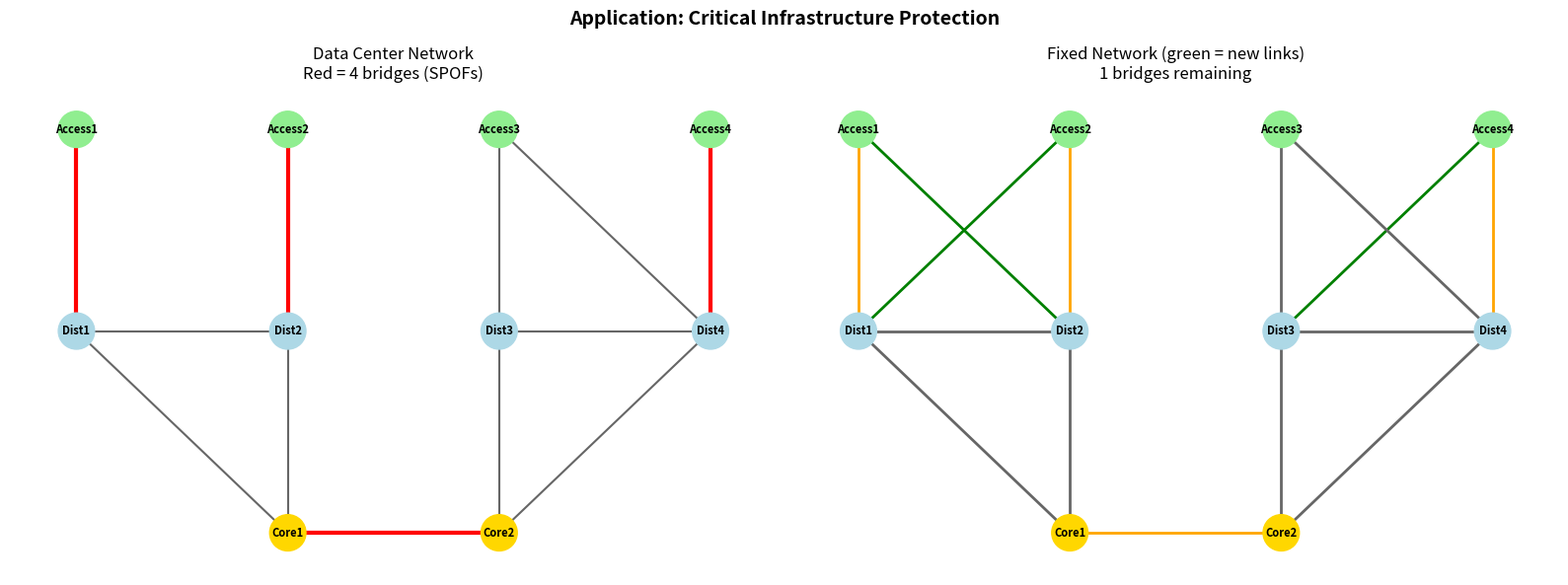

This chart was generated by the following Python code: (Note: this script raises an exception after producing the figure.)
"""
Practical Applications of Bridge Theory
=========================================

This script demonstrates real-world applications of bridge (cut edge)
detection in graphs, corresponding to theorems formalized in Lean 4.

Applications covered:
1. Network infrastructure reliability
2. Social network analysis (weak ties)
3. Internet topology vulnerability
4. Road network critical link identification

Requirements: pip install matplotlib networkx numpy
"""

import matplotlib.pyplot as plt
import networkx as nx
import numpy as np
from collections import defaultdict


# ============================================================
# Application 1: Network Infrastructure Reliability
# ============================================================

def network_reliability_demo():
    """
    Demonstrates how bridge detection identifies single points of
    failure in infrastructure networks.

    Theorem used: IsBridge.two_connected_components
    If a bridge fails, the network splits into exactly 2 components.
    """
    print("=" * 60)
    print("Application 1: Network Infrastructure Reliability")
    print("=" * 60)

    # Model a data center network
    G = nx.Graph()
    nodes = {
        'Core1': (0, 0), 'Core2': (1, 0),
        'Dist1': (-1, 1), 'Dist2': (0, 1), 'Dist3': (1, 1), 'Dist4': (2, 1),
        'Access1': (-1, 2), 'Access2': (0, 2), 'Access3': (1, 2), 'Access4': (2, 2),
    }

    # Core layer (redundant)
    G.add_edge('Core1', 'Core2')

    # Distribution layer
    G.add_edges_from([
        ('Core1', 'Dist1'), ('Core1', 'Dist2'),
        ('Core2', 'Dist3'), ('Core2', 'Dist4'),
        ('Dist1', 'Dist2'),  # Redundancy
        ('Dist3', 'Dist4'),  # Redundancy
    ])

    # Access layer (some with bridges!)
    G.add_edges_from([
        ('Dist1', 'Access1'),  # Bridge!
        ('Dist2', 'Access2'),  # Bridge!
        ('Dist3', 'Access3'),
        ('Dist4', 'Access3'),  # Redundant path to Access3
        ('Dist4', 'Access4'),  # Bridge!
    ])

    bridges = list(nx.bridges(G))
    pos = nodes

    print(f"\nNetwork has {G.number_of_nodes()} nodes, {G.number_of_edges()} edges")
    print(f"Bridges (single points of failure): {bridges}")
    print(f"Number of bridges: {len(bridges)}")

    # For each bridge, show what happens
    for u, v in bridges:
        G_temp = G.copy()
        G_temp.remove_edge(u, v)
        components = list(nx.connected_components(G_temp))
        print(f"\n  Removing bridge ({u}, {v}):")
        print(f"    → Components: {len(components)} (Theorem guarantees exactly 2)")
        for i, comp in enumerate(components):
            print(f"    → Component {i+1}: {comp}")

    # Compute reliability metric
    reliability = 1 - len(bridges) / G.number_of_edges()
    print(f"\nNetwork reliability score: {reliability:.2%}")
    print(f"Recommendation: Add redundant links to eliminate {len(bridges)} bridges")

    # Suggest fixes
    print("\nSuggested redundant links:")
    for u, v in bridges:
        # Find alternative node to connect
        neighbors_u = set(G.neighbors(u)) - {v}
        neighbors_v = set(G.neighbors(v)) - {u}
        if neighbors_u and neighbors_v:
            alt_u = list(neighbors_u)[0]
            print(f"  Add link: {v} — {alt_u} (eliminates bridge {u}—{v})")

    # Visualization
    fig, axes = plt.subplots(1, 2, figsize=(16, 6))

    ax = axes[0]
    edge_colors = ['red' if (u, v) in bridges or (v, u) in bridges
                   else '#666666' for u, v in G.edges()]
    edge_widths = [3 if (u, v) in bridges or (v, u) in bridges
                   else 1.5 for u, v in G.edges()]
    node_colors = ['gold' if 'Core' in n else 'lightblue' if 'Dist' in n
                   else 'lightgreen' for n in G.nodes()]
    nx.draw(G, pos, ax=ax, with_labels=True, node_color=node_colors,
            node_size=700, edge_color=edge_colors, width=edge_widths,
            font_size=8, font_weight='bold')
    ax.set_title(f'Data Center Network\nRed = {len(bridges)} bridges (SPOFs)',
                 fontsize=12)

    # Fixed network
    G_fixed = G.copy()
    G_fixed.add_edges_from([
        ('Access1', 'Dist2'),
        ('Access2', 'Dist1'),
        ('Access4', 'Dist3'),
    ])
    bridges_fixed = list(nx.bridges(G_fixed))

    ax = axes[1]
    new_edges = [('Access1', 'Dist2'), ('Access2', 'Dist1'), ('Access4', 'Dist3')]
    edge_colors_fixed = []
    for u, v in G_fixed.edges():
        if (u, v) in new_edges or (v, u) in new_edges:
            edge_colors_fixed.append('green')
        elif (u, v) in bridges or (v, u) in bridges:
            edge_colors_fixed.append('orange')
        else:
            edge_colors_fixed.append('#666666')

    nx.draw(G_fixed, pos, ax=ax, with_labels=True, node_color=node_colors,
            node_size=700, edge_color=edge_colors_fixed, width=2,
            font_size=8, font_weight='bold')
    ax.set_title(f'Fixed Network (green = new links)\n'
                 f'{len(bridges_fixed)} bridges remaining', fontsize=12)

    plt.suptitle('Application: Critical Infrastructure Protection',
                 fontsize=14, fontweight='bold')
    plt.tight_layout()
    plt.savefig('Bridges/demos/app_infrastructure.png', dpi=150,
                bbox_inches='tight')
    plt.close()
    print("\n✓ Saved app_infrastructure.png")


# ============================================================
# Application 2: Social Network Analysis
# ============================================================

def social_network_demo():
    """
    Demonstrates how bridges identify weak ties between communities
    in social networks.

    Theorem used: connected_isBridge_all_iff_isTree
    If the social network were a tree, EVERY connection would be a
    bridge (weak tie). Real networks have redundancy.
    """
    print("\n" + "=" * 60)
    print("Application 2: Social Network — Weak Ties")
    print("=" * 60)

    # Create a social network with community structure
    G = nx.Graph()

    # Community 1: Engineering team
    eng = ['Alice', 'Bob', 'Carol', 'Dave']
    for i, p1 in enumerate(eng):
        for p2 in eng[i+1:]:
            G.add_edge(p1, p2)

    # Community 2: Marketing team
    mkt = ['Eve', 'Frank', 'Grace', 'Heidi']
    for i, p1 in enumerate(mkt):
        for p2 in mkt[i+1:]:
            G.add_edge(p1, p2)

    # Community 3: Leadership
    lead = ['Ivan', 'Judy', 'Karl']
    for i, p1 in enumerate(lead):
        for p2 in lead[i+1:]:
            G.add_edge(p1, p2)

    # Cross-community bridges (weak ties)
    G.add_edge('Carol', 'Eve')       # Engineering ↔ Marketing (bridge!)
    G.add_edge('Dave', 'Ivan')       # Engineering ↔ Leadership (bridge!)

    bridges = list(nx.bridges(G))

    print(f"\nNetwork: {G.number_of_nodes()} people, {G.number_of_edges()} connections")
    print(f"\nBridges (weak ties between communities):")
    for u, v in bridges:
        print(f"  {u} — {v}")

    print(f"\nTotal bridges: {len(bridges)}")
    print(f"These {len(bridges)} connections are the ONLY links between communities!")
    print("If any one of them is removed, two groups become completely disconnected.")

    # Information flow analysis
    print("\nInformation flow analysis:")
    for source in ['Alice', 'Eve', 'Ivan']:
        for target in ['Frank', 'Karl', 'Bob']:
            if source != target:
                try:
                    path = nx.shortest_path(G, source, target)
                    bridge_crossings = sum(1 for i in range(len(path)-1)
                                          if (path[i], path[i+1]) in bridges
                                          or (path[i+1], path[i]) in bridges)
                    print(f"  {source} → {target}: path length {len(path)-1}, "
                          f"crosses {bridge_crossings} bridge(s)")
                except nx.NetworkXNoPath:
                    print(f"  {source} → {target}: no path!")

    # Visualization
    fig, ax = plt.subplots(1, 1, figsize=(10, 8))
    pos = nx.spring_layout(G, seed=42, k=2)

    community_colors = {}
    for n in eng:
        community_colors[n] = '#FF6B6B'
    for n in mkt:
        community_colors[n] = '#4ECDC4'
    for n in lead:
        community_colors[n] = '#FFE66D'

    node_colors = [community_colors[n] for n in G.nodes()]
    edge_colors = ['red' if (u, v) in bridges or (v, u) in bridges
                   else '#cccccc' for u, v in G.edges()]
    edge_widths = [3 if (u, v) in bridges or (v, u) in bridges
                   else 1 for u, v in G.edges()]

    nx.draw(G, pos, ax=ax, with_labels=True, node_color=node_colors,
            node_size=800, edge_color=edge_colors, width=edge_widths,
            font_size=9, font_weight='bold', edgecolors='black')

    import matplotlib.patches as mpatches
    legend_elements = [
        mpatches.Patch(facecolor='#FF6B6B', label='Engineering'),
        mpatches.Patch(facecolor='#4ECDC4', label='Marketing'),
        mpatches.Patch(facecolor='#FFE66D', label='Leadership'),
        plt.Line2D([0], [0], color='red', linewidth=3, label='Bridge (weak tie)'),
    ]
    ax.legend(handles=legend_elements, loc='upper left', fontsize=10)
    ax.set_title("Social Network: Bridges as Weak Ties Between Communities\n"
                 "(Granovetter's 'Strength of Weak Ties')",
                 fontsize=13, fontweight='bold')

    plt.tight_layout()
    plt.savefig('Bridges/demos/app_social_network.png', dpi=150,
                bbox_inches='tight')
    plt.close()
    print("\n✓ Saved app_social_network.png")


# ============================================================
# Application 3: Tarjan's Bridge-Finding Algorithm
# ============================================================

def tarjan_bridge_demo():
    """
    Implements and demonstrates Tarjan's O(V+E) bridge-finding algorithm.
    Shows the DFS tree, discovery times, and low-link values.
    """
    print("\n" + "=" * 60)
    print("Application 3: Tarjan's Bridge-Finding Algorithm")
    print("=" * 60)

    class TarjanBridgeFinder:
        """
        Tarjan's algorithm for finding bridges in O(V+E) time.

        An edge (u, v) is a bridge iff:
          low[v] > disc[u]
        where disc[u] is the discovery time of u in DFS, and
        low[v] is the minimum discovery time reachable from v's subtree.
        """
        def __init__(self, graph):
            self.graph = graph
            self.timer = 0
            self.disc = {}
            self.low = {}
            self.parent = {}
            self.bridges = []
            self.dfs_edges = []

        def find_bridges(self):
            for node in self.graph.nodes():
                if node not in self.disc:
                    self.parent[node] = None
                    self._dfs(node)
            return self.bridges

        def _dfs(self, u):
            self.disc[u] = self.low[u] = self.timer
            self.timer += 1

            for v in self.graph.neighbors(u):
                if v not in self.disc:
                    self.parent[v] = u
                    self.dfs_edges.append((u, v))
                    self._dfs(v)
                    self.low[u] = min(self.low[u], self.low[v])

                    if self.low[v] > self.disc[u]:
                        self.bridges.append((u, v))
                elif v != self.parent[u]:
                    self.low[u] = min(self.low[u], self.disc[v])

    # Create test graph
    G = nx.Graph()
    G.add_edges_from([
        (1, 2), (2, 3), (3, 1),    # Cycle
        (3, 4),                      # Bridge
        (4, 5), (5, 6), (6, 4),    # Cycle
        (6, 7),                      # Bridge
        (7, 8), (8, 9), (9, 7),    # Cycle
    ])

    finder = TarjanBridgeFinder(G)
    bridges = finder.find_bridges()

    print(f"\nGraph: {G.number_of_nodes()} vertices, {G.number_of_edges()} edges")
    print(f"\nDFS Discovery Times:")
    for node in sorted(finder.disc.keys()):
        print(f"  Node {node}: disc={finder.disc[node]}, low={finder.low[node]}")

    print(f"\nBridges found: {bridges}")
    print(f"\nVerification with NetworkX: {list(nx.bridges(G))}")

    # Verify our theorem: each bridge creates exactly 2 components
    for u, v in bridges:
        G_temp = G.copy()
        G_temp.remove_edge(u, v)
        n_comp = nx.number_connected_components(G_temp)
        print(f"  Removing ({u},{v}) → {n_comp} components "
              f"(Theorem: always 2) {'✓' if n_comp == 2 else '✗'}")

    # Visualization
    fig, axes = plt.subplots(1, 2, figsize=(16, 6))

    pos = nx.spring_layout(G, seed=42)

    # Plot 1: DFS tree with discovery times
    ax = axes[0]
    edge_colors = ['blue' if (u, v) in finder.dfs_edges or (v, u) in finder.dfs_edges
                   else '#cccccc' for u, v in G.edges()]
    edge_styles = ['solid' if (u, v) in finder.dfs_edges or (v, u) in finder.dfs_edges
                   else 'dashed' for u, v in G.edges()]

    nx.draw(G, pos, ax=ax, with_labels=False, node_color='lightblue',
            node_size=600, edge_color=edge_colors, width=2)

    # Add labels with disc/low values
    labels = {n: f"{n}\nd={finder.disc[n]}\nl={finder.low[n]}" for n in G.nodes()}
    nx.draw_networkx_labels(G, pos, labels, ax=ax, font_size=8)

    ax.set_title("DFS Tree with Discovery/Low Values\n"
                 "(Blue = tree edges, Gray = back edges)", fontsize=11)

    # Plot 2: Bridges highlighted
    ax = axes[1]
    edge_colors = ['red' if (u, v) in bridges or (v, u) in bridges
                   else '#666666' for u, v in G.edges()]
    edge_widths = [4 if (u, v) in bridges or (v, u) in bridges
                   else 1.5 for u, v in G.edges()]

    nx.draw(G, pos, ax=ax, with_labels=True, node_color='lightyellow',
            node_size=600, edge_color=edge_colors, width=edge_widths,
            font_size=14, font_weight='bold')

    ax.set_title(f"Bridges Found (red): {bridges}\n"
                 f"Criterion: low[v] > disc[u] for tree edge (u,v)", fontsize=11)

    plt.suptitle("Tarjan's Bridge-Finding Algorithm — O(V+E)",
                 fontsize=14, fontweight='bold')
    plt.tight_layout()
    plt.savefig('Bridges/demos/app_tarjan.png', dpi=150, bbox_inches='tight')
    plt.close()
    print("\n✓ Saved app_tarjan.png")


# ============================================================
# Application 4: Comparative Analysis
# ============================================================

def comparative_analysis():
    """
    Compare bridge counts across different graph families.
    Demonstrates the tree characterization theorem.
    """
    print("\n" + "=" * 60)
    print("Application 4: Comparative Analysis Across Graph Families")
    print("=" * 60)

    results = []

    # Various graph types
    graphs = {
        'Path P₁₀': nx.path_graph(10),
        'Cycle C₁₀': nx.cycle_graph(10),
        'Complete K₆': nx.complete_graph(6),
        'Star S₈': nx.star_graph(7),
        'Grid 3×3': nx.grid_2d_graph(3, 3),
        'Petersen': nx.petersen_graph(),
        'Binary Tree': nx.balanced_tree(2, 3),
        'Barbell': nx.barbell_graph(4, 1),
    }

    print(f"\n{'Graph':<18} {'n':>4} {'m':>4} {'Bridges':>8} {'% Bridge':>9} {'Tree?':>6}")
    print("-" * 55)

    for name, G in graphs.items():
        n = G.number_of_nodes()
        m = G.number_of_edges()
        b = len(list(nx.bridges(G)))
        pct = 100 * b / m if m > 0 else 0
        is_tree = nx.is_tree(G)
        all_bridges = (b == m)

        print(f"{name:<18} {n:>4} {m:>4} {b:>8} {pct:>8.1f}% {'Yes' if is_tree else 'No':>6}")

        # Verify our theorem: tree ↔ all edges are bridges
        if is_tree and not all_bridges:
            print(f"  ⚠ THEOREM VIOLATION: Tree but not all bridges!")
        if all_bridges and nx.is_connected(G) and not is_tree:
            print(f"  ⚠ THEOREM VIOLATION: All bridges but not a tree!")

        results.append((name, n, m, b, is_tree))

    # Verify theorem on all examples
    print(f"\nTheorem verification (Tree ↔ All Bridges):")
    for name, G in graphs.items():
        if not nx.is_connected(G):
            continue
        b = len(list(nx.bridges(G)))
        m = G.number_of_edges()
        is_tree = nx.is_tree(G)
        all_bridges = (b == m)
        status = "✓" if is_tree == all_bridges else "✗"
        print(f"  {status} {name}: tree={is_tree}, all_bridges={all_bridges}")

    # Visualization
    fig, axes = plt.subplots(2, 4, figsize=(20, 10))
    axes = axes.flatten()

    for idx, (name, G) in enumerate(graphs.items()):
        ax = axes[idx]
        pos = nx.spring_layout(G, seed=42)
        bridges = list(nx.bridges(G))
        edge_colors = ['red' if (u, v) in bridges or (v, u) in bridges
                       else '#888888' for u, v in G.edges()]
        edge_widths = [2.5 if (u, v) in bridges or (v, u) in bridges
                       else 1 for u, v in G.edges()]

        nx.draw(G, pos, ax=ax, with_labels=False, node_color='lightblue',
                node_size=150, edge_color=edge_colors, width=edge_widths)

        b = len(bridges)
        m = G.number_of_edges()
        is_tree = nx.is_tree(G)
        ax.set_title(f'{name}\nb={b}/{m} edges'
                     f'{" (TREE)" if is_tree else ""}',
                     fontsize=10)

    plt.suptitle('Bridge Distribution Across Graph Families\n'
                 '(Red = bridge edges, Theorem: Tree ↔ all edges are bridges)',
                 fontsize=14, fontweight='bold')
    plt.tight_layout()
    plt.savefig('Bridges/demos/app_comparison.png', dpi=150, bbox_inches='tight')
    plt.close()
    print("\n✓ Saved app_comparison.png")


if __name__ == '__main__':
    print("=" * 60)
    print("Bridge Theory — Practical Applications")
    print("=" * 60)

    network_reliability_demo()
    social_network_demo()
    tarjan_bridge_demo()
    comparative_analysis()

    print("\n" + "=" * 60)
    print("All applications demonstrated successfully!")
    print("=" * 60)


"""
Bridge (Cut Edge) Visualization and Demonstration
===================================================

This script demonstrates the key theorems about bridges in graph theory
with concrete examples and visualizations:

1. Finding bridges in graphs using DFS (Tarjan's algorithm)
2. Demonstrating that removing a bridge creates exactly 2 components
3. Showing that trees have all edges as bridges
4. The Königsberg Bridge Problem

Requirements: pip install matplotlib networkx numpy
"""

import matplotlib.pyplot as plt
import matplotlib.patches as mpatches
import networkx as nx
import numpy as np
from itertools import combinations


def find_bridges(G):
    """Find all bridges (cut edges) in a graph using NetworkX."""
    return list(nx.bridges(G))


def demo_bridge_basics():
    """
    Demonstrate Theorem: An edge is a bridge iff removing it
    disconnects the graph (increases connected components from 1 to 2).
    """
    fig, axes = plt.subplots(1, 3, figsize=(18, 5))

    # Example graph with a bridge
    G = nx.Graph()
    G.add_edges_from([
        (0, 1), (1, 2), (2, 0),  # Triangle (left component)
        (2, 3),                    # Bridge!
        (3, 4), (4, 5), (5, 3),  # Triangle (right component)
    ])

    pos = {0: (0, 1), 1: (1, 1.5), 2: (1, 0.5),
           3: (2, 0.5), 4: (3, 1.5), 5: (3, 0.5)}

    bridges = find_bridges(G)

    # Plot 1: Original graph with bridges highlighted
    ax = axes[0]
    edge_colors = ['red' if (u, v) in bridges or (v, u) in bridges
                   else 'gray' for u, v in G.edges()]
    edge_widths = [3 if (u, v) in bridges or (v, u) in bridges
                   else 1.5 for u, v in G.edges()]

    nx.draw(G, pos, ax=ax, with_labels=True, node_color='lightblue',
            node_size=500, edge_color=edge_colors, width=edge_widths,
            font_size=14, font_weight='bold')
    ax.set_title(f'Graph with bridge (red)\nBridges: {bridges}', fontsize=12)

    # Plot 2: Graph after removing the bridge
    G_removed = G.copy()
    bridge = bridges[0]
    G_removed.remove_edge(*bridge)
    components = list(nx.connected_components(G_removed))

    colors = ['#FF6B6B' if n in components[0] else '#4ECDC4'
              for n in G_removed.nodes()]

    ax = axes[1]
    nx.draw(G_removed, pos, ax=ax, with_labels=True, node_color=colors,
            node_size=500, edge_color='gray', width=1.5,
            font_size=14, font_weight='bold')
    ax.set_title(f'After removing bridge {bridge}\n'
                 f'Components: {len(components)} (Theorem: always 2)',
                 fontsize=12)

    # Plot 3: A graph with NO bridges (2-edge-connected)
    G2 = nx.Graph()
    G2.add_edges_from([
        (0, 1), (1, 2), (2, 3), (3, 0), (0, 2), (1, 3)
    ])
    pos2 = {0: (0, 0), 1: (1, 0), 2: (1, 1), 3: (0, 1)}
    bridges2 = find_bridges(G2)

    ax = axes[2]
    nx.draw(G2, pos2, ax=ax, with_labels=True, node_color='lightgreen',
            node_size=500, edge_color='gray', width=1.5,
            font_size=14, font_weight='bold')
    ax.set_title(f'2-edge-connected graph\nBridges: {bridges2} (none!)',
                 fontsize=12)

    plt.suptitle('Theorem: Removing a Bridge Creates Exactly 2 Components',
                 fontsize=14, fontweight='bold', y=1.02)
    plt.tight_layout()
    plt.savefig('Bridges/demos/bridge_basics.png', dpi=150, bbox_inches='tight')
    plt.close()
    print("✓ Saved bridge_basics.png")


def demo_trees_all_bridges():
    """
    Demonstrate Theorem: A connected graph is a tree ↔ every edge is a bridge.
    """
    fig, axes = plt.subplots(1, 3, figsize=(18, 5))

    # Tree example
    T = nx.random_labeled_tree(8, seed=42)
    pos_T = nx.spring_layout(T, seed=42)
    bridges_T = find_bridges(T)

    ax = axes[0]
    nx.draw(T, pos_T, ax=ax, with_labels=True, node_color='lightyellow',
            node_size=500, edge_color='red', width=2,
            font_size=14, font_weight='bold')
    ax.set_title(f'Tree (8 vertices, 7 edges)\n'
                 f'Bridges: {len(bridges_T)}/{T.number_of_edges()} = ALL edges',
                 fontsize=11)

    # Non-tree with some bridges
    G = nx.Graph()
    G.add_edges_from([
        (0, 1), (1, 2), (2, 0),  # Cycle
        (2, 3),                    # Bridge
        (3, 4), (4, 5), (5, 3),  # Cycle
        (5, 6),                    # Bridge
        (6, 7),                    # Bridge
    ])
    pos_G = nx.spring_layout(G, seed=123)
    bridges_G = find_bridges(G)

    edge_colors = ['red' if (u, v) in bridges_G or (v, u) in bridges_G
                   else 'gray' for u, v in G.edges()]
    edge_widths = [3 if (u, v) in bridges_G or (v, u) in bridges_G
                   else 1.5 for u, v in G.edges()]

    ax = axes[1]
    nx.draw(G, pos_G, ax=ax, with_labels=True, node_color='lightblue',
            node_size=500, edge_color=edge_colors, width=edge_widths,
            font_size=14, font_weight='bold')
    ax.set_title(f'Non-tree graph\n'
                 f'Bridges: {len(bridges_G)}/{G.number_of_edges()} (not all)',
                 fontsize=11)

    # Complete graph (no bridges)
    K5 = nx.complete_graph(5)
    pos_K5 = nx.spring_layout(K5, seed=42)
    bridges_K5 = find_bridges(K5)

    ax = axes[2]
    nx.draw(K5, pos_K5, ax=ax, with_labels=True, node_color='lightgreen',
            node_size=500, edge_color='gray', width=1.5,
            font_size=14, font_weight='bold')
    ax.set_title(f'Complete graph K₅\n'
                 f'Bridges: {len(bridges_K5)}/{K5.number_of_edges()} (none)',
                 fontsize=11)

    plt.suptitle('Theorem: Connected Graph is a Tree ↔ Every Edge is a Bridge',
                 fontsize=14, fontweight='bold', y=1.02)
    plt.tight_layout()
    plt.savefig('Bridges/demos/trees_bridges.png', dpi=150, bbox_inches='tight')
    plt.close()
    print("✓ Saved trees_bridges.png")


def demo_konigsberg():
    """
    Demonstrate the Königsberg Bridge Problem.
    Shows that no Eulerian trail exists because all 4 vertices have odd degree.
    """
    fig, axes = plt.subplots(1, 2, figsize=(14, 6))

    # Historical map-style layout
    ax = axes[0]

    # The four landmasses
    positions = {
        'A': (1, 1.5),    # North bank
        'B': (1, -1.5),   # South bank
        'C': (2, 0),      # Kneiphof island
        'D': (3.5, 0),    # East district
    }

    # The 7 bridges (as a multigraph, we show with curved edges)
    bridges_list = [
        ('A', 'C', 'Bridge 1'), ('A', 'C', 'Bridge 2'),
        ('B', 'C', 'Bridge 3'), ('B', 'C', 'Bridge 4'),
        ('A', 'D', 'Bridge 5'),
        ('B', 'D', 'Bridge 6'),
        ('C', 'D', 'Bridge 7'),
    ]

    # Draw bridges with different curvatures for parallel edges
    curves = {}
    for src, dst, label in bridges_list:
        key = tuple(sorted([src, dst]))
        if key not in curves:
            curves[key] = []
        curves[key].append(label)

    for (src, dst), labels in curves.items():
        x1, y1 = positions[src]
        x2, y2 = positions[dst]
        n = len(labels)
        for i, label in enumerate(labels):
            rad = 0.3 * (i - (n - 1) / 2)
            style = f"arc3,rad={rad}" if abs(rad) > 0.01 else "arc3,rad=0"
            ax.annotate("", xy=(x2, y2), xytext=(x1, y1),
                        arrowprops=dict(arrowstyle="-", color='brown',
                                        lw=3, connectionstyle=style))

    # Draw vertices
    for name, (x, y) in positions.items():
        circle = plt.Circle((x, y), 0.25, color='#FFD700', ec='black', lw=2, zorder=5)
        ax.add_patch(circle)
        ax.text(x, y, name, ha='center', va='center', fontsize=14,
                fontweight='bold', zorder=6)

    ax.set_xlim(-0.5, 4.5)
    ax.set_ylim(-2.5, 2.5)
    ax.set_aspect('equal')
    ax.set_title('Königsberg Bridges (1736)\n7 bridges connecting 4 landmasses',
                 fontsize=12)
    ax.axis('off')

    # Degree analysis
    ax = axes[1]
    vertices = ['A (North)', 'B (South)', 'C (Island)', 'D (East)']
    degrees = [3, 3, 5, 3]  # True multigraph degrees
    simple_degrees = [3, 3, 3, 3]  # K₄ degrees

    x_pos = np.arange(len(vertices))
    width = 0.35

    bars1 = ax.bar(x_pos - width/2, degrees, width, label='Multigraph degree',
                   color='#FF6B6B', edgecolor='black')
    bars2 = ax.bar(x_pos + width/2, simple_degrees, width, label='K₄ degree (our model)',
                   color='#4ECDC4', edgecolor='black')

    ax.set_xlabel('Vertex', fontsize=12)
    ax.set_ylabel('Degree', fontsize=12)
    ax.set_title("Euler's Criterion: All degrees must be even\n"
                 "(except possibly 2 endpoints)\n"
                 "Here ALL degrees are odd → NO Eulerian trail!",
                 fontsize=11)
    ax.set_xticks(x_pos)
    ax.set_xticklabels(vertices, fontsize=10)
    ax.legend()
    ax.axhline(y=0, color='black', linewidth=0.5)

    # Add "ODD" labels
    for bar in bars1:
        height = bar.get_height()
        ax.text(bar.get_x() + bar.get_width() / 2., height + 0.1,
                'ODD', ha='center', va='bottom', fontsize=9, color='red',
                fontweight='bold')

    plt.suptitle("The Königsberg Bridge Problem — Euler's 1736 Theorem",
                 fontsize=14, fontweight='bold', y=1.02)
    plt.tight_layout()
    plt.savefig('Bridges/demos/konigsberg.png', dpi=150, bbox_inches='tight')
    plt.close()
    print("✓ Saved konigsberg.png")


def demo_bridge_finding_algorithm():
    """
    Demonstrate Tarjan's bridge-finding algorithm with step-by-step DFS.
    """
    fig, axes = plt.subplots(2, 2, figsize=(14, 12))

    # Create a graph with interesting bridge structure
    G = nx.Graph()
    G.add_edges_from([
        (0, 1), (1, 2), (2, 3), (3, 0),  # Cycle 1
        (3, 4),                            # Bridge 1
        (4, 5), (5, 6), (6, 7), (7, 4),  # Cycle 2
        (6, 8),                            # Bridge 2
        (8, 9), (9, 10), (10, 8),         # Cycle 3
    ])

    pos = {
        0: (0, 2), 1: (1, 2), 2: (1, 1), 3: (0, 1),
        4: (2, 1.5), 5: (3, 2), 6: (3, 1), 7: (2, 0.5),
        8: (4, 1), 9: (5, 1.5), 10: (5, 0.5)
    }

    bridges = find_bridges(G)
    print(f"\nBridges found: {bridges}")

    # Plot 1: Original graph
    ax = axes[0, 0]
    edge_colors = ['red' if (u, v) in bridges or (v, u) in bridges
                   else '#666666' for u, v in G.edges()]
    edge_widths = [3.5 if (u, v) in bridges or (v, u) in bridges
                   else 1.5 for u, v in G.edges()]
    nx.draw(G, pos, ax=ax, with_labels=True, node_color='lightblue',
            node_size=600, edge_color=edge_colors, width=edge_widths,
            font_size=12, font_weight='bold')
    ax.set_title('Bridges Identified (red edges)', fontsize=12)

    # Plot 2: Components after removing first bridge
    if bridges:
        ax = axes[0, 1]
        G1 = G.copy()
        G1.remove_edge(*bridges[0])
        components = list(nx.connected_components(G1))
        color_map = {}
        palette = ['#FF6B6B', '#4ECDC4', '#FFE66D', '#95E1D3']
        for i, comp in enumerate(components):
            for n in comp:
                color_map[n] = palette[i % len(palette)]
        colors = [color_map[n] for n in G1.nodes()]
        nx.draw(G1, pos, ax=ax, with_labels=True, node_color=colors,
                node_size=600, edge_color='gray', width=1.5,
                font_size=12, font_weight='bold')
        ax.set_title(f'After removing bridge {bridges[0]}\n'
                     f'{len(components)} components (Theorem: always 2)',
                     fontsize=12)

    # Plot 3: Bridge vs non-bridge edge on cycle
    ax = axes[1, 0]
    cycle_edges = [(0, 1), (1, 2), (2, 3), (3, 0)]
    edge_colors_cycle = []
    for u, v in G.edges():
        if (u, v) in cycle_edges or (v, u) in cycle_edges:
            edge_colors_cycle.append('#4ECDC4')
        elif (u, v) in bridges or (v, u) in bridges:
            edge_colors_cycle.append('red')
        else:
            edge_colors_cycle.append('#cccccc')
    edge_widths_cycle = [3 if (u, v) in cycle_edges or (v, u) in cycle_edges
                         or (u, v) in bridges or (v, u) in bridges
                         else 1 for u, v in G.edges()]
    nx.draw(G, pos, ax=ax, with_labels=True, node_color='lightyellow',
            node_size=600, edge_color=edge_colors_cycle, width=edge_widths_cycle,
            font_size=12, font_weight='bold')
    ax.set_title('Bridge ↔ Not on Any Cycle\n'
                 'Green: cycle edges (not bridges)\n'
                 'Red: bridge edges', fontsize=11)

    # Plot 4: Statistics
    ax = axes[1, 1]
    n = G.number_of_nodes()
    m = G.number_of_edges()
    b = len(bridges)
    cycle_rank = m - n + 1

    stats = [
        f"Vertices (n): {n}",
        f"Edges (m): {m}",
        f"Bridges (b): {b}",
        f"Non-bridge edges: {m - b}",
        f"Cycle rank (m-n+1): {cycle_rank}",
        f"",
        f"Key Properties:",
        f"• b ≤ n-1 = {n-1} ✓" if b <= n-1 else f"• b ≤ n-1 = {n-1} ✗",
        f"• Non-bridges ≥ cycle rank: {m-b} ≥ {cycle_rank} ✓",
        f"• Removing bridge → 2 components ✓",
    ]

    ax.text(0.1, 0.9, '\n'.join(stats), transform=ax.transAxes,
            fontsize=13, verticalalignment='top', fontfamily='monospace',
            bbox=dict(boxstyle='round', facecolor='wheat', alpha=0.5))
    ax.set_title('Graph Statistics', fontsize=12)
    ax.axis('off')

    plt.suptitle('Bridge Analysis of a Sample Graph',
                 fontsize=14, fontweight='bold')
    plt.tight_layout()
    plt.savefig('Bridges/demos/bridge_algorithm.png', dpi=150, bbox_inches='tight')
    plt.close()
    print("✓ Saved bridge_algorithm.png")


def demo_network_reliability():
    """
    Application: Network reliability analysis using bridge detection.
    Bridges are single points of failure in networks.
    """
    fig, axes = plt.subplots(1, 2, figsize=(16, 6))

    # Vulnerable network (has bridges)
    G_vuln = nx.Graph()
    G_vuln.add_edges_from([
        ('HQ', 'DC1'), ('DC1', 'DC2'), ('DC2', 'DC3'),
        ('DC1', 'Branch1'), ('Branch1', 'Branch2'), ('Branch2', 'DC1'),
        ('DC3', 'Branch3'),  # Bridge!
        ('Branch3', 'Branch4'), ('Branch4', 'Branch5'), ('Branch5', 'Branch3'),
    ])
    pos_vuln = nx.spring_layout(G_vuln, seed=42)
    bridges_vuln = find_bridges(G_vuln)

    ax = axes[0]
    edge_colors = ['red' if (u, v) in bridges_vuln or (v, u) in bridges_vuln
                   else 'gray' for u, v in G_vuln.edges()]
    edge_widths = [3 if (u, v) in bridges_vuln or (v, u) in bridges_vuln
                   else 1.5 for u, v in G_vuln.edges()]
    nx.draw(G_vuln, pos_vuln, ax=ax, with_labels=True, node_color='#FFB3B3',
            node_size=800, edge_color=edge_colors, width=edge_widths,
            font_size=9, font_weight='bold')
    ax.set_title(f'Vulnerable Network\n'
                 f'{len(bridges_vuln)} bridge(s) = single points of failure',
                 fontsize=12, color='red')

    # Resilient network (no bridges — add redundant links)
    G_res = G_vuln.copy()
    G_res.add_edges_from([
        ('HQ', 'DC3'),           # Redundant link
        ('DC2', 'Branch3'),      # Redundant link
        ('Branch1', 'DC3'),      # Redundant link
    ])
    pos_res = nx.spring_layout(G_res, seed=42)
    bridges_res = find_bridges(G_res)

    ax = axes[1]
    new_edges = [('HQ', 'DC3'), ('DC2', 'Branch3'), ('Branch1', 'DC3')]
    edge_colors_res = []
    for u, v in G_res.edges():
        if (u, v) in new_edges or (v, u) in new_edges:
            edge_colors_res.append('green')
        else:
            edge_colors_res.append('gray')
    edge_widths_res = [3 if (u, v) in new_edges or (v, u) in new_edges
                       else 1.5 for u, v in G_res.edges()]

    nx.draw(G_res, pos_res, ax=ax, with_labels=True, node_color='#B3FFB3',
            node_size=800, edge_color=edge_colors_res, width=edge_widths_res,
            font_size=9, font_weight='bold')
    ax.set_title(f'Resilient Network (3 links added)\n'
                 f'{len(bridges_res)} bridges = no single point of failure!',
                 fontsize=12, color='green')

    plt.suptitle('Application: Network Reliability via Bridge Analysis',
                 fontsize=14, fontweight='bold', y=1.02)
    plt.tight_layout()
    plt.savefig('Bridges/demos/network_reliability.png', dpi=150,
                bbox_inches='tight')
    plt.close()
    print("✓ Saved network_reliability.png")


if __name__ == '__main__':
    print("=" * 60)
    print("Bridge Theory — Demonstrations")
    print("=" * 60)
    print()

    demo_bridge_basics()
    demo_trees_all_bridges()
    demo_konigsberg()
    demo_bridge_finding_algorithm()
    demo_network_reliability()

    print()
    print("All demonstrations complete!")
    print("See the generated PNG files for visualizations.")
